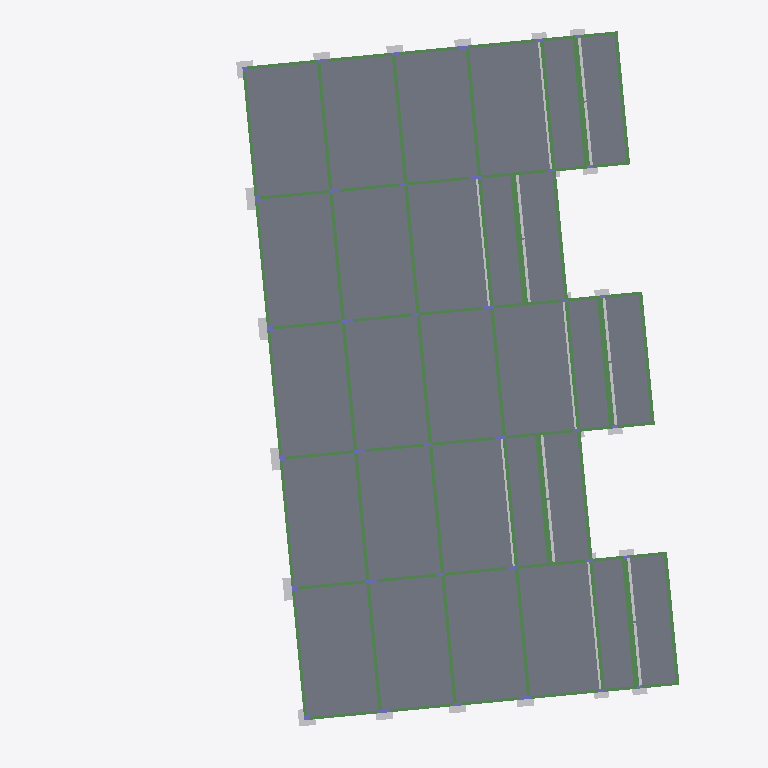
Plan cut of the same IFC building model at storey 'Fundação' (level -3.47 m, cut at -2.07 m), seen from above with north up, elements coloured by IFC class: 61 beams (green), 28 slabs (grey), 25 other elements (light grey), 15 columns (violet). Cut surfaces are drawn darker.
Extent 31.7 m × 38.1 m × 11.3 m (x, y, z). Storeys (5): Fundação at -3.47 m; Térreo at -3.07 m; 1o Pavimento at 0.08 m; 2o Pavimento at 3.23 m; Cobertura at 6.38 m. Elements (485): 204 IfcBeam, 124 IfcColumn, 94 IfcSlab, 63 IfcBuildingElementProxy.

HEADER;
FILE_DESCRIPTION(('ViewDefinition [CoordinationView_V2.0]'),'2;1');
FILE_NAME('0001','2025-12-04T15:55:48-03:00',(''),(''),'ODA SDAI 22.12','23.0.10.18 - Exporter 23.0.10.18 - IU alternativa 23.0.10.18','');
FILE_SCHEMA(('IFC2X3'));
ENDSEC;
DATA;
#98=IFCPROJECT('2GxlAEoQb4RwPETuavh_r6',#20,'0001',$,$,'9730_GRAN GARDEN RESORT','Status do projeto',(#93),#90);
#123=IFCSITE('2GxlAEoQb4RwPETuavh_r4',#20,'Default',$,$,#122,$,$,.ELEMENT.,$,$,$,$,$);
#100=IFCBUILDING('2GxlAEoQb4RwPETuavh_r7',#20,'',$,$,#16,$,'',.ELEMENT.,$,$,$);
#104=IFCBUILDINGSTOREY('1TaBHUrvL0sxhocOHExJe0',#20,'Fundação',$,'Nível:Cabeça de 8 mm',#103,$,'Fundação',.ELEMENT.,-3469.9700000000003);
#108=IFCBUILDINGSTOREY('1TaBHUrvL0sxhocOHExJeR',#20,'Térreo',$,'Nível:Cabeça de 8 mm',#107,$,'Térreo',.ELEMENT.,-3070.01);
#112=IFCBUILDINGSTOREY('1TaBHUrvL0sxhocOHExJek',#20,'1o Pavimento',$,'Nível:Cabeça de 8 mm',#111,$,'1o Pavimento',.ELEMENT.,80.02000000000001);
#116=IFCBUILDINGSTOREY('1TaBHUrvL0sxhocOHExJeX',#20,'2o Pavimento',$,'Nível:Cabeça de 8 mm',#115,$,'2o Pavimento',.ELEMENT.,3229.98);
#120=IFCBUILDINGSTOREY('1TaBHUrvL0sxhocOHExJeq',#20,'Cobertura',$,'Nível:Cabeça de 8 mm',#119,$,'Cobertura',.ELEMENT.,6380.000000000001);
#16617=IFCSLAB('1TaBHUrvL0sxhocOHExGhX',#20,'Piso:TQS h=10 - Concreto C35:469677',$,'Piso:TQS h=10 - Concreto C35',#16606,#16616,'469677',.FLOOR.);
#16645=IFCSLAB('1TaBHUrvL0sxhocOHExGhw',#20,'Piso:TQS h=10 - Concreto C35:469686',$,'Piso:TQS h=10 - Concreto C35',#16634,#16644,'469686',.FLOOR.);
#16701=IFCSLAB('1TaBHUrvL0sxhocOHExGg4',#20,'Piso:TQS h=10 - Concreto C35:469704',$,'Piso:TQS h=10 - Concreto C35',#16690,#16700,'469704',.FLOOR.);
#16869=IFCSLAB('1TaBHUrvL0sxhocOHExGgo',#20,'Piso:TQS h=10 - Concreto C35:469758',$,'Piso:TQS h=10 - Concreto C35',#16858,#16868,'469758',.FLOOR.);
#16932=IFCSLAB('1TaBHUrvL0sxhocOHExGjO',#20,'Piso:TQS h=10 - Concreto C35:469780',$,'Piso:TQS h=10 - Concreto C35',#16921,#16931,'469780',.FLOOR.);
#16484=IFCSLAB('1TaBHUrvL0sxhocOHExGer',#20,'Piso:TQS h=10 - Concreto C35:469625',$,'Piso:TQS h=10 - Concreto C35',#16466,#16483,'469625',.FLOOR.);
#16519=IFCSLAB('1TaBHUrvL0sxhocOHExGhA',#20,'Piso:TQS h=10 - Concreto C35:469638',$,'Piso:TQS h=10 - Concreto C35',#16501,#16518,'469638',.FLOOR.);
#16554=IFCSLAB('1TaBHUrvL0sxhocOHExGhV',#20,'Piso:TQS h=10 - Concreto C35:469651',$,'Piso:TQS h=10 - Concreto C35',#16536,#16553,'469651',.FLOOR.);
#16589=IFCSLAB('1TaBHUrvL0sxhocOHExGhi',#20,'Piso:TQS h=10 - Concreto C35:469664',$,'Piso:TQS h=10 - Concreto C35',#16571,#16588,'469664',.FLOOR.);
#16904=IFCSLAB('1TaBHUrvL0sxhocOHExGjB',#20,'Piso:TQS h=10 - Concreto C35:469767',$,'Piso:TQS h=10 - Concreto C35',#16886,#16903,'469767',.FLOOR.);
#16253=IFCSLAB('1TaBHUrvL0sxhocOHExGfz',#20,'Piso:TQS h=10 - Concreto C35:469553',$,'Piso:TQS h=10 - Concreto C35',#16242,#16252,'469553',.FLOOR.);
#16281=IFCSLAB('1TaBHUrvL0sxhocOHExGfs',#20,'Piso:TQS h=10 - Concreto C35:469562',$,'Piso:TQS h=10 - Concreto C35',#16270,#16280,'469562',.FLOOR.);
#16841=IFCSLAB('1TaBHUrvL0sxhocOHExGgv',#20,'Piso:TQS h=10 - Concreto C35:469749',$,'Piso:TQS h=10 - Concreto C35',#16830,#16840,'469749',.FLOOR.);
#16673=IFCSLAB('1TaBHUrvL0sxhocOHExGhp',#20,'Piso:TQS h=10 - Concreto C35:469695',$,'Piso:TQS h=10 - Concreto C35',#16662,#16672,'469695',.FLOOR.);
#16813=IFCSLAB('1TaBHUrvL0sxhocOHExGgW',#20,'Piso:TQS h=10 - Concreto C35:469740',$,'Piso:TQS h=10 - Concreto C35',#16802,#16812,'469740',.FLOOR.);
#16729=IFCSLAB('1TaBHUrvL0sxhocOHExGgT',#20,'Piso:TQS h=10 - Concreto C35:469713',$,'Piso:TQS h=10 - Concreto C35',#16718,#16728,'469713',.FLOOR.);
#16139=IFCSLAB('1TaBHUrvL0sxhocOHExGco',#20,'Piso:TQS h=10 - Concreto C35:469502',$,'Piso:TQS h=10 - Concreto C35',#16128,#16138,'469502',.FLOOR.);
#16197=IFCSLAB('1TaBHUrvL0sxhocOHExGfJ',#20,'Piso:TQS h=10 - Concreto C35:469535',$,'Piso:TQS h=10 - Concreto C35',#16186,#16196,'469535',.FLOOR.);
#16757=IFCSLAB('1TaBHUrvL0sxhocOHExGgM',#20,'Piso:TQS h=10 - Concreto C35:469722',$,'Piso:TQS h=10 - Concreto C35',#16746,#16756,'469722',.FLOOR.);
#16225=IFCSLAB('1TaBHUrvL0sxhocOHExGfa',#20,'Piso:TQS h=10 - Concreto C35:469544',$,'Piso:TQS h=10 - Concreto C35',#16214,#16224,'469544',.FLOOR.);
#16309=IFCSLAB('1TaBHUrvL0sxhocOHExGeF',#20,'Piso:TQS h=10 - Concreto C35:469571',$,'Piso:TQS h=10 - Concreto C35',#16298,#16308,'469571',.FLOOR.);
#16169=IFCSLAB('1TaBHUrvL0sxhocOHExGfQ',#20,'Piso:TQS h=10 - Concreto C35:469526',$,'Piso:TQS h=10 - Concreto C35',#16158,#16168,'469526',.FLOOR.);
#16337=IFCSLAB('1TaBHUrvL0sxhocOHExGe0',#20,'Piso:TQS h=10 - Concreto C35:469580',$,'Piso:TQS h=10 - Concreto C35',#16326,#16336,'469580',.FLOOR.);
#16393=IFCSLAB('1TaBHUrvL0sxhocOHExGeI',#20,'Piso:TQS h=10 - Concreto C35:469598',$,'Piso:TQS h=10 - Concreto C35',#16382,#16392,'469598',.FLOOR.);
#16449=IFCSLAB('1TaBHUrvL0sxhocOHExGey',#20,'Piso:TQS h=10 - Concreto C35:469616',$,'Piso:TQS h=10 - Concreto C35',#16438,#16448,'469616',.FLOOR.);
#16785=IFCSLAB('1TaBHUrvL0sxhocOHExGgl',#20,'Piso:TQS h=10 - Concreto C35:469731',$,'Piso:TQS h=10 - Concreto C35',#16774,#16784,'469731',.FLOOR.);
#16421=IFCSLAB('1TaBHUrvL0sxhocOHExGeh',#20,'Piso:TQS h=10 - Concreto C35:469607',$,'Piso:TQS h=10 - Concreto C35',#16410,#16420,'469607',.FLOOR.);
#16365=IFCSLAB('1TaBHUrvL0sxhocOHExGeP',#20,'Piso:TQS h=10 - Concreto C35:469589',$,'Piso:TQS h=10 - Concreto C35',#16354,#16364,'469589',.FLOOR.);
#7313=IFCBEAM('1TaBHUrvL0sxhocOHExGV7',#20,'TQS - Viga retangular:19,0 x 40,0:468875',$,'TQS - Viga retangular:19,0 x 40,0',#7312,#7309,'468875');
#8388=IFCBEAM('1TaBHUrvL0sxhocOHExGU2',#20,'TQS - Viga retangular:16,0 x 40,0:468942',$,'TQS - Viga retangular:16,0 x 40,0',#8387,#8384,'468942');
#7537=IFCBEAM('1TaBHUrvL0sxhocOHExGVP',#20,'TQS - Viga retangular:30,0 x 36,0:468885',$,'TQS - Viga retangular:30,0 x 36,0',#7454,#7536,'468885');
#6516=IFCBEAM('1TaBHUrvL0sxhocOHExGTm',#20,'TQS - Viga retangular:30,0 x 36,0:468796',$,'TQS - Viga retangular:30,0 x 36,0',#6503,#6515,'468796');
#7111=IFCBEAM('1TaBHUrvL0sxhocOHExGV5',#20,'TQS - Viga retangular:30,0 x 36,0:468873',$,'TQS - Viga retangular:30,0 x 36,0',#7098,#7110,'468873');
#7413=IFCBEAM('1TaBHUrvL0sxhocOHExGV3',#20,'TQS - Viga retangular:30,0 x 36,0:468879',$,'TQS - Viga retangular:30,0 x 36,0',#7330,#7412,'468879');
#8590=IFCBEAM('1TaBHUrvL0sxhocOHExGUi',#20,'TQS - Viga retangular:30,0 x 36,0:468960',$,'TQS - Viga retangular:30,0 x 36,0',#8577,#8589,'468960');
#18942=IFCBUILDINGELEMENTPROXY('0aZEkZPIP6R8ZnUpnWkH$J',#20,'15/2:15/36:471629',$,'15/2:15/36',#18941,#18937,'471629',$);
#18894=IFCBUILDINGELEMENTPROXY('0aZEkZPIP6R8ZnUpnWkH_e',#20,'15/1:15/36:471606',$,'15/1:15/36',#18893,#18889,'471606',$);
#18846=IFCBUILDINGELEMENTPROXY('0aZEkZPIP6R8ZnUpnWkH_1',#20,'15/36:15/36:471583',$,'15/36:15/36',#18845,#18841,'471583',$);
#18990=IFCBUILDINGELEMENTPROXY('0aZEkZPIP6R8ZnUpnWkH$w',#20,'15/3:15/36:471652',$,'15/3:15/36',#18989,#18985,'471652',$);
#19038=IFCBUILDINGELEMENTPROXY('0aZEkZPIP6R8ZnUpnWkH$b',#20,'15/4:15/36:471675',$,'15/4:15/36',#19037,#19033,'471675',$);
#8307=IFCBEAM('1TaBHUrvL0sxhocOHExGU6',#20,'TQS - Viga retangular:16,0 x 40,0:468938',$,'TQS - Viga retangular:16,0 x 40,0',#8306,#8303,'468938');
#8534=IFCBEAM('1TaBHUrvL0sxhocOHExGUN',#20,'TQS - Viga retangular:16,0 x 40,0:468955',$,'TQS - Viga retangular:16,0 x 40,0',#8533,#8530,'468955');
#7564=IFCBEAM('1TaBHUrvL0sxhocOHExGVR',#20,'TQS - Viga retangular:19,0 x 52,0:468887',$,'TQS - Viga retangular:19,0 x 52,0',#7551,#7563,'468887');
#7440=IFCBEAM('1TaBHUrvL0sxhocOHExGVU',#20,'TQS - Viga retangular:19,0 x 52,0:468882',$,'TQS - Viga retangular:19,0 x 52,0',#7427,#7439,'468882');
#8563=IFCBEAM('1TaBHUrvL0sxhocOHExGUI',#20,'TQS - Viga retangular:19,0 x 52,0:468958',$,'TQS - Viga retangular:19,0 x 52,0',#8550,#8562,'468958');
#6916=IFCBEAM('1TaBHUrvL0sxhocOHExGSY',#20,'TQS - Viga retangular:19,0 x 40,0:468846',$,'TQS - Viga retangular:19,0 x 40,0',#6903,#6915,'468846');
#7057=IFCBEAM('1TaBHUrvL0sxhocOHExGVF',#20,'TQS - Viga retangular:19,0 x 52,0:468867',$,'TQS - Viga retangular:19,0 x 52,0',#7044,#7056,'468867');
#6832=IFCBEAM('1TaBHUrvL0sxhocOHExGSe',#20,'TQS - Viga retangular:19,0 x 40,0:468836',$,'TQS - Viga retangular:19,0 x 40,0',#6819,#6831,'468836');
#6970=IFCBEAM('1TaBHUrvL0sxhocOHExGSw',#20,'TQS - Viga retangular:30,0 x 34,0:468854',$,'TQS - Viga retangular:30,0 x 34,0',#6957,#6969,'468854');
#7000=IFCBEAM('1TaBHUrvL0sxhocOHExGSm',#20,'TQS - Viga retangular:19,0 x 52,0:468860',$,'TQS - Viga retangular:19,0 x 52,0',#6987,#6999,'468860');
#7084=IFCBEAM('1TaBHUrvL0sxhocOHExGVA',#20,'TQS - Viga retangular:30,0 x 34,0:468870',$,'TQS - Viga retangular:30,0 x 34,0',#7071,#7083,'468870');
#7618=IFCBEAM('1TaBHUrvL0sxhocOHExGVG',#20,'TQS - Viga retangular:30,0 x 34,0:468892',$,'TQS - Viga retangular:30,0 x 34,0',#7605,#7617,'468892');
#7591=IFCBEAM('1TaBHUrvL0sxhocOHExGVL',#20,'TQS - Viga retangular:19,0 x 40,0:468889',$,'TQS - Viga retangular:19,0 x 40,0',#7578,#7590,'468889');
#7672=IFCBEAM('1TaBHUrvL0sxhocOHExGVk',#20,'TQS - Viga retangular:30,0 x 34,0:468898',$,'TQS - Viga retangular:30,0 x 34,0',#7659,#7671,'468898');
#7645=IFCBEAM('1TaBHUrvL0sxhocOHExGVJ',#20,'TQS - Viga retangular:19,0 x 40,0:468895',$,'TQS - Viga retangular:19,0 x 40,0',#7632,#7644,'468895');
#7699=IFCBEAM('1TaBHUrvL0sxhocOHExGVf',#20,'TQS - Viga retangular:19,0 x 40,0:468901',$,'TQS - Viga retangular:19,0 x 40,0',#7686,#7698,'468901');
#6862=IFCBEAM('1TaBHUrvL0sxhocOHExGSa',#20,'TQS - Viga retangular:19,0 x 40,0:468840',$,'TQS - Viga retangular:19,0 x 40,0',#6849,#6861,'468840');
#6889=IFCBEAM('1TaBHUrvL0sxhocOHExGSd',#20,'TQS - Viga retangular:19,0 x 40,0:468843',$,'TQS - Viga retangular:19,0 x 40,0',#6876,#6888,'468843');
#6943=IFCBEAM('1TaBHUrvL0sxhocOHExGSz',#20,'TQS - Viga retangular:19,0 x 40,0:468849',$,'TQS - Viga retangular:19,0 x 40,0',#6930,#6942,'468849');
#7030=IFCBEAM('1TaBHUrvL0sxhocOHExGVC',#20,'TQS - Viga retangular:30,0 x 34,0:468864',$,'TQS - Viga retangular:30,0 x 34,0',#7017,#7029,'468864');
#6805=IFCBEAM('1TaBHUrvL0sxhocOHExGSI',#20,'TQS - Viga retangular:16,0 x 40,0:468830',$,'TQS - Viga retangular:16,0 x 40,0',#6792,#6804,'468830');
#8070=IFCBEAM('1TaBHUrvL0sxhocOHExGVn',#20,'TQS - Viga retangular:16,0 x 40,0:468925',$,'TQS - Viga retangular:16,0 x 40,0',#8057,#8069,'468925');
#8961=IFCBEAM('1TaBHUrvL0sxhocOHExGUw',#20,'TQS - Viga retangular:16,0 x 40,0:468982',$,'TQS - Viga retangular:16,0 x 40,0',#8948,#8960,'468982');
#9331=IFCBEAM('1TaBHUrvL0sxhocOHExGX0',#20,'TQS - Viga retangular:16,0 x 40,0:469004',$,'TQS - Viga retangular:16,0 x 40,0',#9318,#9330,'469004');
#8244=IFCBEAM('1TaBHUrvL0sxhocOHExGUA',#20,'TQS - Viga retangular:16,0 x 50,0:468934',$,'TQS - Viga retangular:16,0 x 50,0',#8231,#8243,'468934');
#8471=IFCBEAM('1TaBHUrvL0sxhocOHExGUK',#20,'TQS - Viga retangular:16,0 x 50,0:468952',$,'TQS - Viga retangular:16,0 x 50,0',#8458,#8470,'468952');
#6402=IFCBUILDINGELEMENTPROXY('1TaBHUrvL0sxhocOHExGGh',#20,'TQS - Bloco1EST0:B14F:468071',$,'TQS - Bloco1EST0:B14F',#6401,#6397,'468071',$);
#6748=IFCBEAM('1TaBHUrvL0sxhocOHExGSQ',#20,'TQS - Viga retangular:16,0 x 40,0:468822',$,'TQS - Viga retangular:16,0 x 40,0',#6735,#6747,'468822');
#8907=IFCBEAM('1TaBHUrvL0sxhocOHExGUy',#20,'TQS - Viga retangular:16,0 x 40,0:468976',$,'TQS - Viga retangular:16,0 x 40,0',#8894,#8906,'468976');
#6276=IFCBUILDINGELEMENTPROXY('1TaBHUrvL0sxhocOHExGGI',#20,'TQS - Bloco1EST0:B17F:468062',$,'TQS - Bloco1EST0:B17F',#6275,#6271,'468062',$);
#8016=IFCBEAM('1TaBHUrvL0sxhocOHExGVx',#20,'TQS - Viga retangular:16,0 x 40,0:468919',$,'TQS - Viga retangular:16,0 x 40,0',#8003,#8015,'468919');
#9277=IFCBEAM('1TaBHUrvL0sxhocOHExGXA',#20,'TQS - Viga retangular:16,0 x 40,0:468998',$,'TQS - Viga retangular:16,0 x 40,0',#9264,#9276,'468998');
#6360=IFCBUILDINGELEMENTPROXY('1TaBHUrvL0sxhocOHExGGe',#20,'TQS - Bloco1EST0:B15F:468068',$,'TQS - Bloco1EST0:B15F',#6359,#6355,'468068',$);
#6318=IFCBUILDINGELEMENTPROXY('1TaBHUrvL0sxhocOHExGGj',#20,'TQS - Bloco1EST0:B16F:468065',$,'TQS - Bloco1EST0:B16F',#6317,#6313,'468065',$);
#6778=IFCBEAM('1TaBHUrvL0sxhocOHExGSM',#20,'TQS - Viga retangular:16,0 x 40,0:468826',$,'TQS - Viga retangular:16,0 x 40,0',#6765,#6777,'468826');
#8043=IFCBEAM('1TaBHUrvL0sxhocOHExGVs',#20,'TQS - Viga retangular:16,0 x 40,0:468922',$,'TQS - Viga retangular:16,0 x 40,0',#8030,#8042,'468922');
#9304=IFCBEAM('1TaBHUrvL0sxhocOHExGX5',#20,'TQS - Viga retangular:16,0 x 40,0:469001',$,'TQS - Viga retangular:16,0 x 40,0',#9291,#9303,'469001');
#8934=IFCBEAM('1TaBHUrvL0sxhocOHExGU$',#20,'TQS - Viga retangular:16,0 x 40,0:468979',$,'TQS - Viga retangular:16,0 x 40,0',#8921,#8933,'468979');
#6444=IFCBUILDINGELEMENTPROXY('1TaBHUrvL0sxhocOHExGGc',#20,'TQS - Bloco1EST0:B13F:468074',$,'TQS - Bloco1EST0:B13F',#6443,#6439,'468074',$);
#4764=IFCBUILDINGELEMENTPROXY('1TaBHUrvL0sxhocOHExGE_',#20,'TQS - Bloco1EST0:B18F:467954',$,'TQS - Bloco1EST0:B18F',#4763,#4759,'467954',$);
#5310=IFCBUILDINGELEMENTPROXY('1TaBHUrvL0sxhocOHExGHL',#20,'TQS - Bloco1EST0:B31F:467993',$,'TQS - Bloco1EST0:B31F',#5309,#5305,'467993',$);
#4806=IFCBUILDINGELEMENTPROXY('1TaBHUrvL0sxhocOHExGEv',#20,'TQS - Bloco1EST0:B19F:467957',$,'TQS - Bloco1EST0:B19F',#4805,#4801,'467957',$);
#5058=IFCBUILDINGELEMENTPROXY('1TaBHUrvL0sxhocOHExGHB',#20,'TQS - Bloco1EST0:B25F:467975',$,'TQS - Bloco1EST0:B25F',#5057,#5053,'467975',$);
#5016=IFCBUILDINGELEMENTPROXY('1TaBHUrvL0sxhocOHExGH8',#20,'TQS - Bloco1EST0:B24F:467972',$,'TQS - Bloco1EST0:B24F',#5015,#5011,'467972',$);
#5268=IFCBUILDINGELEMENTPROXY('1TaBHUrvL0sxhocOHExGHQ',#20,'TQS - Bloco1EST0:B30F:467990',$,'TQS - Bloco1EST0:B30F',#5267,#5263,'467990',$);
#5520=IFCBUILDINGELEMENTPROXY('1TaBHUrvL0sxhocOHExGHa',#20,'TQS - Bloco1EST0:B36F:468008',$,'TQS - Bloco1EST0:B36F',#5519,#5515,'468008',$);
#9203=IFCBEAM('1TaBHUrvL0sxhocOHExGUp',#20,'TQS - Viga retangular:16,0 x 50,0:468991',$,'TQS - Viga retangular:16,0 x 50,0',#9122,#9202,'468991');
#6671=IFCBEAM('1TaBHUrvL0sxhocOHExGS7',#20,'TQS - Viga retangular:16,0 x 50,0:468811',$,'TQS - Viga retangular:16,0 x 50,0',#6590,#6670,'468811');
#7942=IFCBEAM('1TaBHUrvL0sxhocOHExGVy',#20,'TQS - Viga retangular:16,0 x 50,0:468912',$,'TQS - Viga retangular:16,0 x 50,0',#7861,#7941,'468912');
#8833=IFCBEAM('1TaBHUrvL0sxhocOHExGUb',#20,'TQS - Viga retangular:16,0 x 50,0:468969',$,'TQS - Viga retangular:16,0 x 50,0',#8752,#8832,'468969');
#9023=IFCBEAM('1TaBHUrvL0sxhocOHExGUr',#20,'TQS - Viga retangular:16,0 x 52,0:468985',$,'TQS - Viga retangular:16,0 x 52,0',#9022,#9019,'468985');
#8132=IFCBEAM('1TaBHUrvL0sxhocOHExGUC',#20,'TQS - Viga retangular:16,0 x 52,0:468928',$,'TQS - Viga retangular:16,0 x 52,0',#8131,#8128,'468928');
#8417=IFCBEAM('1TaBHUrvL0sxhocOHExGUU',#20,'TQS - Viga retangular:16,0 x 52,0:468946',$,'TQS - Viga retangular:16,0 x 52,0',#8404,#8416,'468946');
#8653=IFCBEAM('1TaBHUrvL0sxhocOHExGUk',#20,'TQS - Viga retangular:16,0 x 52,0:468962',$,'TQS - Viga retangular:16,0 x 52,0',#8652,#8649,'468962');
#6546=IFCBEAM('1TaBHUrvL0sxhocOHExGSD',#20,'TQS - Viga retangular:16,0 x 52,0:468801',$,'TQS - Viga retangular:16,0 x 52,0',#6533,#6545,'468801');
#7762=IFCBEAM('1TaBHUrvL0sxhocOHExGVa',#20,'TQS - Viga retangular:16,0 x 52,0:468904',$,'TQS - Viga retangular:16,0 x 52,0',#7761,#7758,'468904');
#6721=IFCBEAM('1TaBHUrvL0sxhocOHExGS3',#20,'TQS - Viga retangular:16,0 x 50,0:468815',$,'TQS - Viga retangular:16,0 x 50,0',#6688,#6720,'468815');
#7989=IFCBEAM('1TaBHUrvL0sxhocOHExGVu',#20,'TQS - Viga retangular:16,0 x 50,0:468916',$,'TQS - Viga retangular:16,0 x 50,0',#7956,#7988,'468916');
#8444=IFCBEAM('1TaBHUrvL0sxhocOHExGUP',#20,'TQS - Viga retangular:16,0 x 52,0:468949',$,'TQS - Viga retangular:16,0 x 52,0',#8431,#8443,'468949');
#8738=IFCBEAM('1TaBHUrvL0sxhocOHExGUg',#20,'TQS - Viga retangular:16,0 x 52,0:468966',$,'TQS - Viga retangular:16,0 x 52,0',#8669,#8737,'468966');
#8880=IFCBEAM('1TaBHUrvL0sxhocOHExGUX',#20,'TQS - Viga retangular:16,0 x 50,0:468973',$,'TQS - Viga retangular:16,0 x 50,0',#8847,#8879,'468973');
#8217=IFCBEAM('1TaBHUrvL0sxhocOHExGUF',#20,'TQS - Viga retangular:16,0 x 52,0:468931',$,'TQS - Viga retangular:16,0 x 52,0',#8148,#8216,'468931');
#9108=IFCBEAM('1TaBHUrvL0sxhocOHExGUm',#20,'TQS - Viga retangular:16,0 x 52,0:468988',$,'TQS - Viga retangular:16,0 x 52,0',#9039,#9107,'468988');
#6576=IFCBEAM('1TaBHUrvL0sxhocOHExGS9',#20,'TQS - Viga retangular:16,0 x 52,0:468805',$,'TQS - Viga retangular:16,0 x 52,0',#6563,#6575,'468805');
#7847=IFCBEAM('1TaBHUrvL0sxhocOHExGVX',#20,'TQS - Viga retangular:16,0 x 52,0:468909',$,'TQS - Viga retangular:16,0 x 52,0',#7778,#7846,'468909');
#9250=IFCBEAM('1TaBHUrvL0sxhocOHExGXF',#20,'TQS - Viga retangular:16,0 x 50,0:468995',$,'TQS - Viga retangular:16,0 x 50,0',#9217,#9249,'468995');
#4554=IFCBUILDINGELEMENTPROXY('1TaBHUrvL0sxhocOHExGEl',#20,'TQS - Bloco1EST0:B44F:467939',$,'TQS - Bloco1EST0:B44F',#4553,#4549,'467939',$);
#4680=IFCBUILDINGELEMENTPROXY('1TaBHUrvL0sxhocOHExGEW',#20,'TQS - Bloco1EST0:B47F:467948',$,'TQS - Bloco1EST0:B47F',#4679,#4675,'467948',$);
#4512=IFCBUILDINGELEMENTPROXY('1TaBHUrvL0sxhocOHExGEi',#20,'TQS - Bloco1EST0:B43F:467936',$,'TQS - Bloco1EST0:B43F',#4511,#4507,'467936',$);
#4638=IFCBUILDINGELEMENTPROXY('1TaBHUrvL0sxhocOHExGEb',#20,'TQS - Bloco1EST0:B46F:467945',$,'TQS - Bloco1EST0:B46F',#4637,#4633,'467945',$);
#4596=IFCBUILDINGELEMENTPROXY('1TaBHUrvL0sxhocOHExGEg',#20,'TQS - Bloco1EST0:B45F:467942',$,'TQS - Bloco1EST0:B45F',#4595,#4591,'467942',$);
#4722=IFCBUILDINGELEMENTPROXY('1TaBHUrvL0sxhocOHExGEZ',#20,'TQS - Bloco1EST0:B48F:467951',$,'TQS - Bloco1EST0:B48F',#4721,#4717,'467951',$);
#5562=IFCBUILDINGELEMENTPROXY('1TaBHUrvL0sxhocOHExGHd',#20,'TQS - Bloco1EST0:B42F:468011',$,'TQS - Bloco1EST0:B42F',#5561,#5557,'468011',$);
#6234=IFCBUILDINGELEMENTPROXY('1TaBHUrvL0sxhocOHExGGN',#20,'TQS - Bloco1EST0:B37F:468059',$,'TQS - Bloco1EST0:B37F',#6233,#6229,'468059',$);
#820=IFCCOLUMN('1TaBHUrvL0sxhocOHExJol',#20,'TQS - Pilar retangular:16,0 x 60,0:466147',$,'TQS - Pilar retangular:16,0 x 60,0',#819,#816,'466147');
#1625=IFCCOLUMN('1TaBHUrvL0sxhocOHExJrU',#20,'TQS - Pilar retangular:16,0 x 60,0:466194',$,'TQS - Pilar retangular:16,0 x 60,0',#1624,#1621,'466194');
#3410=IFCCOLUMN('1TaBHUrvL0sxhocOHExJtD',#20,'TQS - Pilar retangular:16,0 x 60,0:466305',$,'TQS - Pilar retangular:16,0 x 60,0',#3409,#3406,'466305');
#3655=IFCCOLUMN('1TaBHUrvL0sxhocOHExJt3',#20,'TQS - Pilar retangular:16,0 x 60,0:466319',$,'TQS - Pilar retangular:16,0 x 60,0',#3654,#3651,'466319');
#680=IFCCOLUMN('1TaBHUrvL0sxhocOHExJoQ',#20,'TQS - Pilar retangular:16,0 x 60,0:466134',$,'TQS - Pilar retangular:16,0 x 60,0',#679,#676,'466134');
#925=IFCCOLUMN('1TaBHUrvL0sxhocOHExJob',#20,'TQS - Pilar retangular:16,0 x 60,0:466153',$,'TQS - Pilar retangular:16,0 x 60,0',#924,#921,'466153');
#1030=IFCCOLUMN('1TaBHUrvL0sxhocOHExJoZ',#20,'TQS - Pilar retangular:16,0 x 60,0:466159',$,'TQS - Pilar retangular:16,0 x 60,0',#1029,#1026,'466159');
#1240=IFCCOLUMN('1TaBHUrvL0sxhocOHExJot',#20,'TQS - Pilar retangular:16,0 x 60,0:466171',$,'TQS - Pilar retangular:16,0 x 60,0',#1239,#1236,'466171');
#1765=IFCCOLUMN('1TaBHUrvL0sxhocOHExJrM',#20,'TQS - Pilar retangular:16,0 x 60,0:466202',$,'TQS - Pilar retangular:16,0 x 60,0',#1764,#1761,'466202');
#1905=IFCCOLUMN('1TaBHUrvL0sxhocOHExJrk',#20,'TQS - Pilar retangular:16,0 x 60,0:466210',$,'TQS - Pilar retangular:16,0 x 60,0',#1904,#1901,'466210');
#2045=IFCCOLUMN('1TaBHUrvL0sxhocOHExJrc',#20,'TQS - Pilar retangular:16,0 x 60,0:466218',$,'TQS - Pilar retangular:16,0 x 60,0',#2044,#2041,'466218');
#3130=IFCCOLUMN('1TaBHUrvL0sxhocOHExJqz',#20,'TQS - Pilar retangular:16,0 x 60,0:466289',$,'TQS - Pilar retangular:16,0 x 60,0',#3129,#3126,'466289');
#365=IFCCOLUMN('1TaBHUrvL0sxhocOHExJoF',#20,'TQS - Pilar retangular:30,0 x 30,0:466115',$,'TQS - Pilar retangular:30,0 x 30,0',#364,#361,'466115');
ENDSEC;